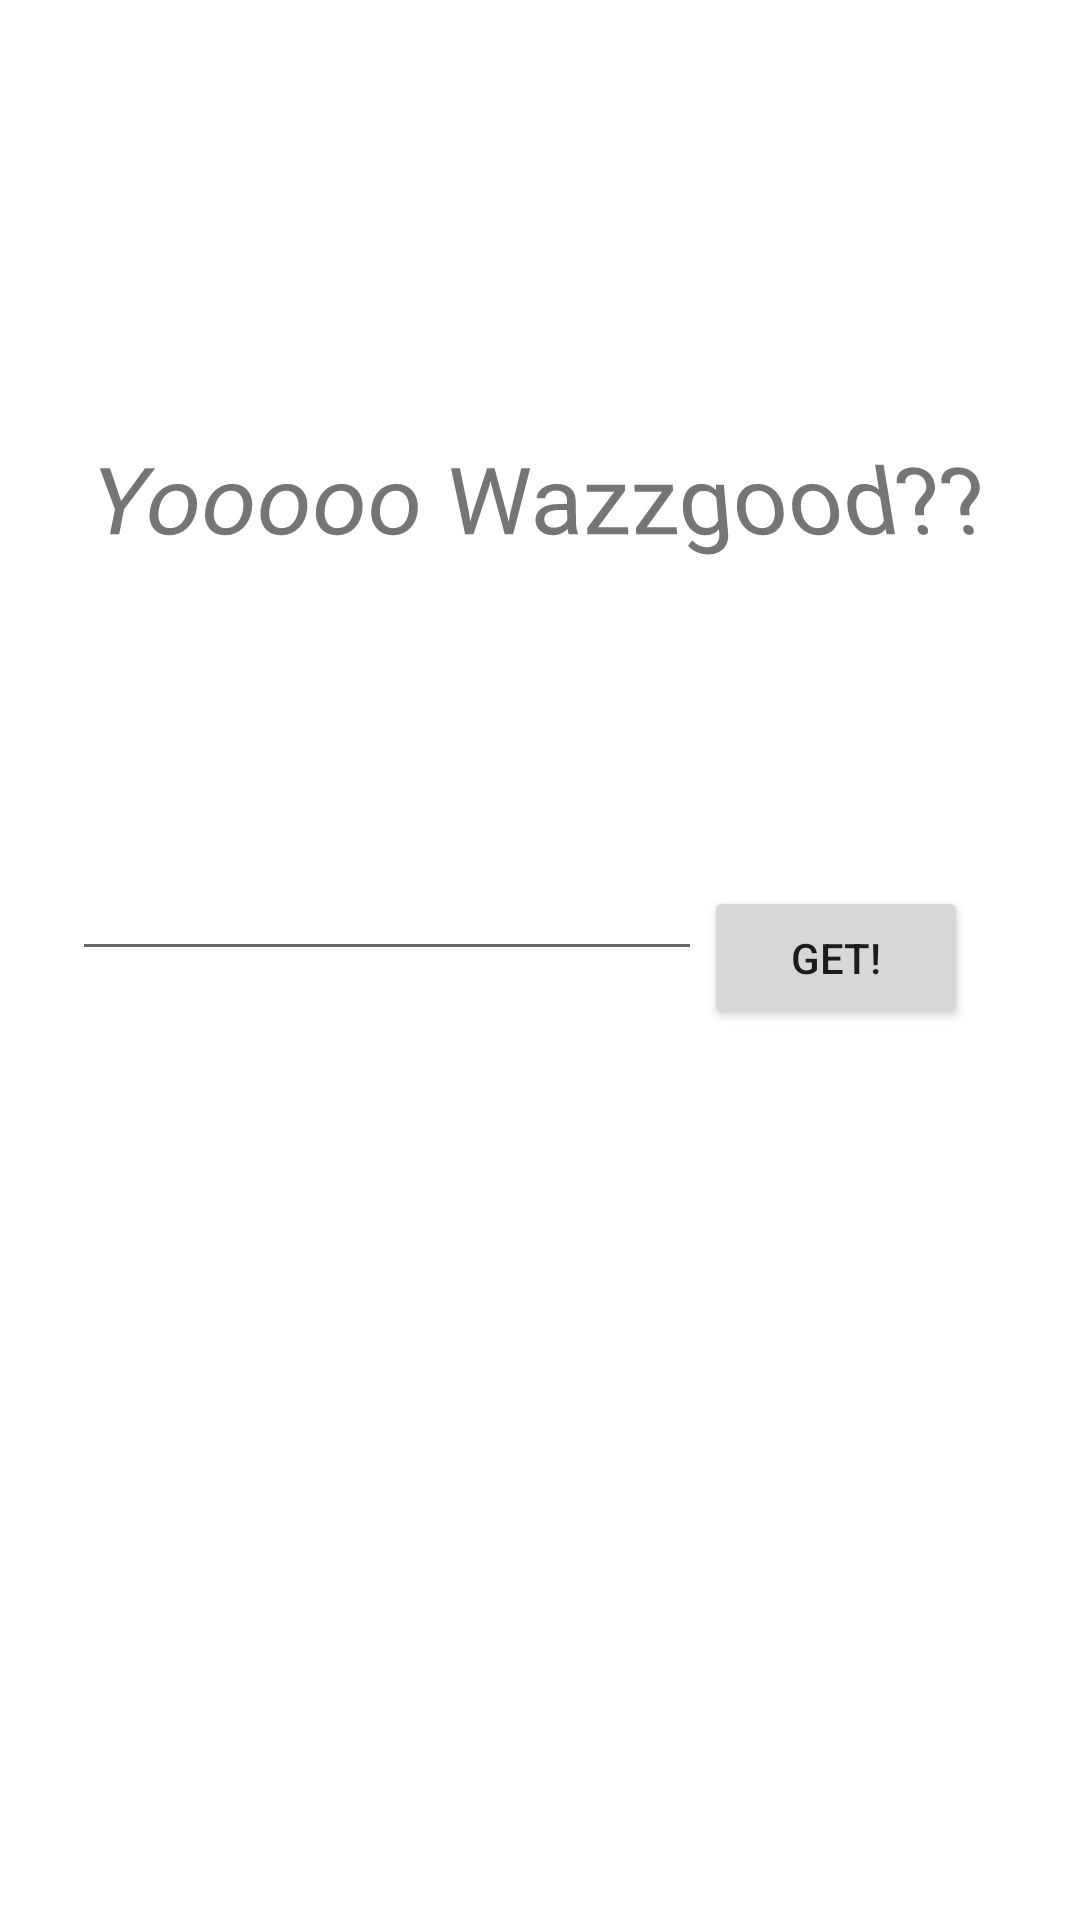

Here is an Android app screen rendered from its layout file. Give the layout XML and the strings, colors and styles it references.
<!-- AndroidManifest.xml: application theme Theme.BetterTest -->
<!-- res/layout/activity_main.xml -->
<?xml version="1.0" encoding="utf-8"?>
<androidx.constraintlayout.widget.ConstraintLayout xmlns:android="http://schemas.android.com/apk/res/android"
    xmlns:app="http://schemas.android.com/apk/res-auto"
    xmlns:tools="http://schemas.android.com/tools"
    android:layout_width="match_parent"
    android:layout_height="match_parent"
    tools:context=".MainActivity">

    <TextView
        android:id="@+id/testText"
        android:layout_width="wrap_content"
        android:layout_height="wrap_content"
        android:rotationX="15"
        android:text="Yooooo Wazzgood??"
        android:textSize="32sp"
        app:layout_constraintBottom_toBottomOf="parent"
        app:layout_constraintEnd_toEndOf="parent"
        app:layout_constraintHorizontal_bias="0.495"
        app:layout_constraintStart_toStartOf="parent"
        app:layout_constraintTop_toTopOf="parent"
        app:layout_constraintVertical_bias="0.242" />

    <Button
        android:id="@+id/button"
        android:layout_width="wrap_content"
        android:layout_height="wrap_content"
        android:text="Get!"
        app:layout_constraintBottom_toBottomOf="parent"
        app:layout_constraintEnd_toEndOf="parent"
        app:layout_constraintHorizontal_bias="0.863"
        app:layout_constraintStart_toStartOf="parent"
        app:layout_constraintTop_toTopOf="parent"
        app:layout_constraintVertical_bias="0.499" />

    <EditText
        android:id="@+id/editNum"
        android:layout_width="wrap_content"
        android:layout_height="wrap_content"
        android:ems="10"
        android:inputType="number"
        app:layout_constraintBottom_toBottomOf="parent"
        app:layout_constraintEnd_toEndOf="parent"
        app:layout_constraintHorizontal_bias="0.159"
        app:layout_constraintStart_toStartOf="parent"
        app:layout_constraintTop_toBottomOf="@+id/testText"
        app:layout_constraintVertical_bias="0.231" />

</androidx.constraintlayout.widget.ConstraintLayout>
<!-- resources referenced by this layout -->
<resources>
  <style name="Theme.BetterTest" parent="Theme.MaterialComponents.DayNight.DarkActionBar">
          
          <item name="colorPrimary">@color/purple_500</item>
          <item name="colorPrimaryVariant">@color/purple_700</item>
          <item name="colorOnPrimary">@color/white</item>
          
          <item name="colorSecondary">@color/teal_200</item>
          <item name="colorSecondaryVariant">@color/teal_700</item>
          <item name="colorOnSecondary">@color/black</item>
          
          <item name="android:statusBarColor">?attr/colorPrimaryVariant</item>
          
      </style>
  <!-- not gathered from this repository: default colours our renderer supplied (Android Studio template values) -->
  <color name="purple_500">#FF6200EE</color>
  <color name="purple_700">#FF3700B3</color>
  <color name="teal_200">#FF03DAC5</color>
  <color name="teal_700">#FF018786</color>
  <color name="black">#FF000000</color>
  <color name="white">#FFFFFFFF</color>
</resources>
